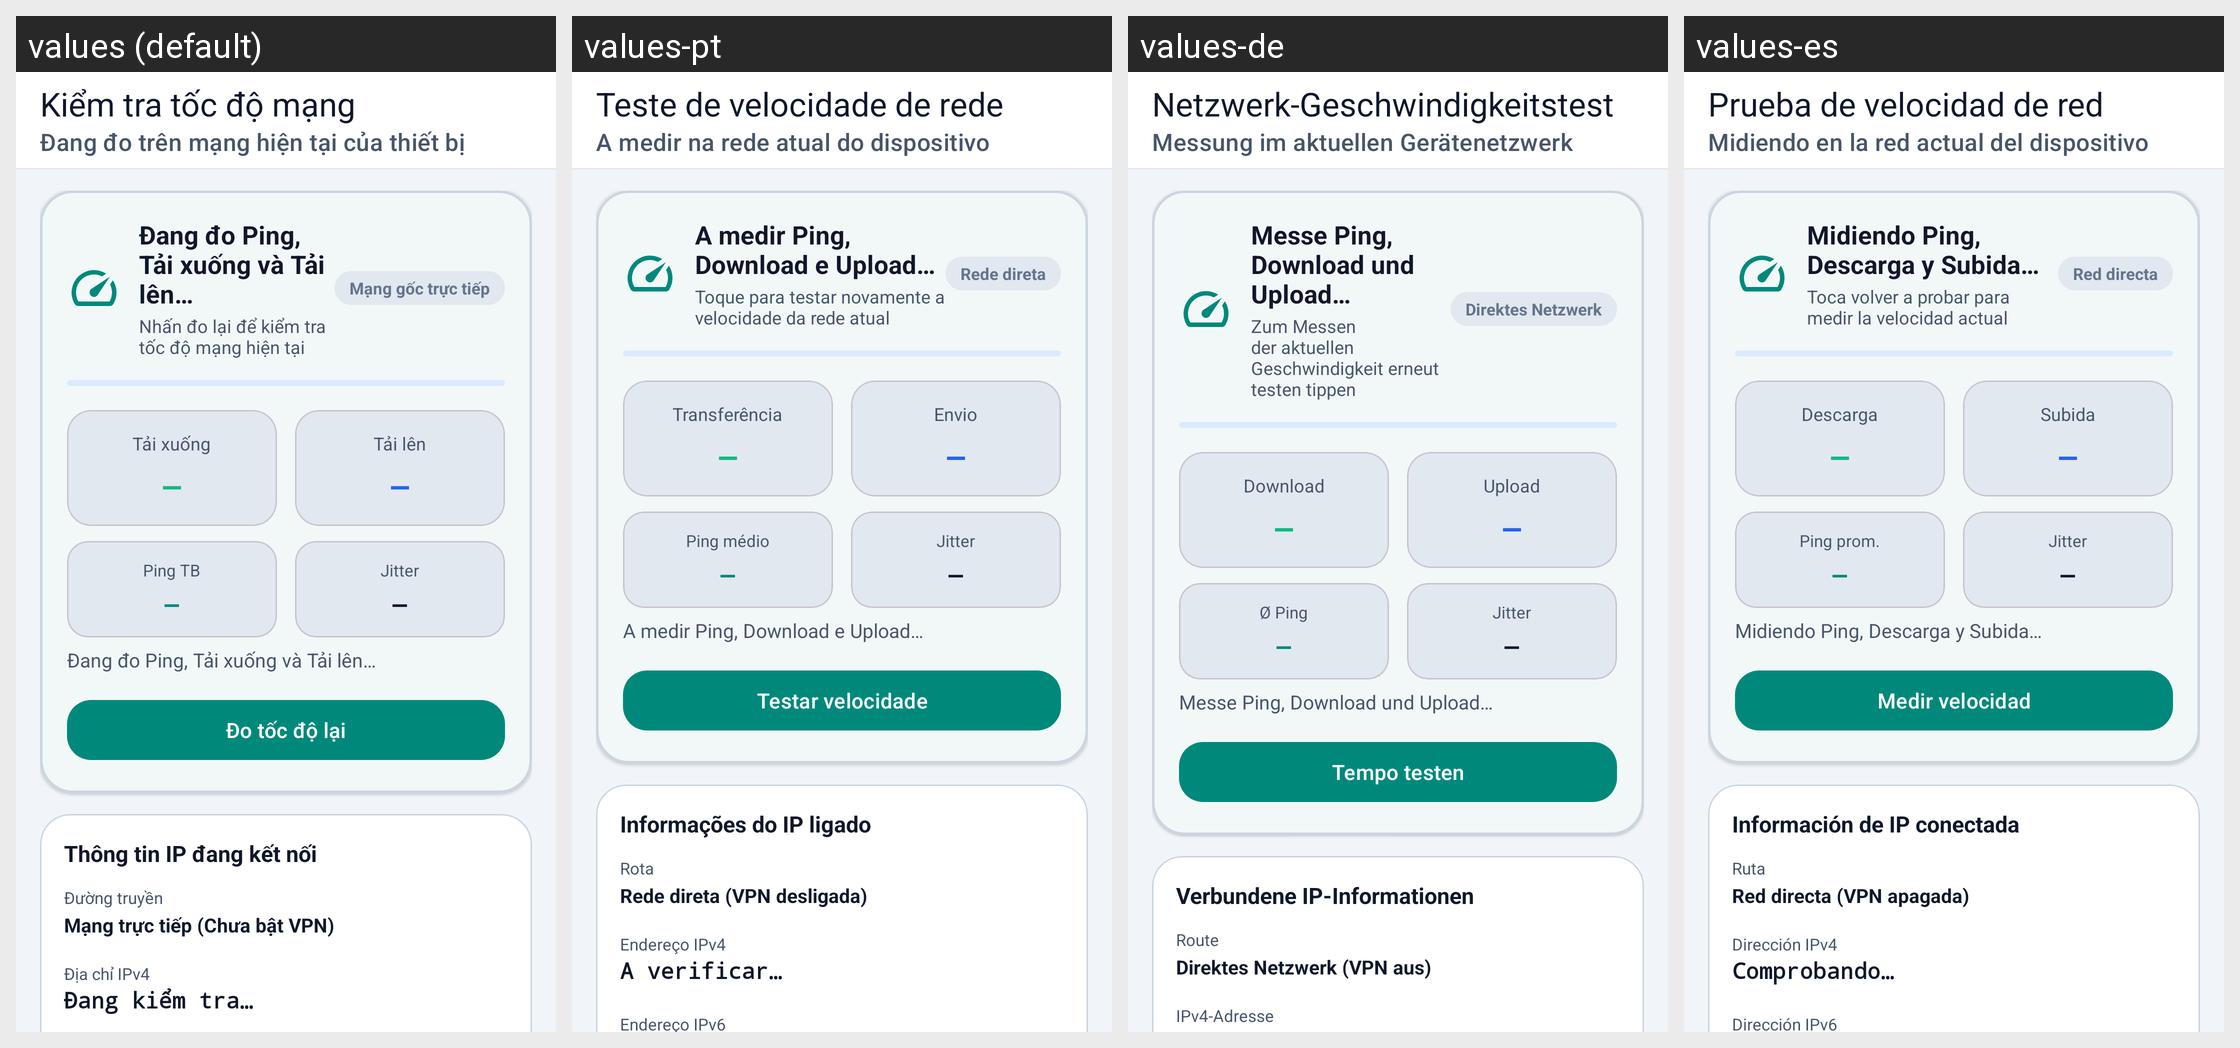

Strings drawn on this Android screen and how each of the app's shown locales translates them:
Android screen res/layout/activity_network_speed.xml rendered under 4 locales, left to right: values (default), values-pt, values-de, values-es. Device: Nexus 5 (rendered at 1080×1920; each locale shown at half size, 540×960, under a caption strip naming it); theme Theme.ProxyFlow.
Other locales in the repository, not shown: values-ar, values-en, values-hi, values-in, values-it, values-ja, values-ko, values-vi.
Strings drawn on this screen, with the default value and each locale's value (text and hints the layout hard-codes, and strings that could not be matched under every locale, appear in the picture but are not listed):

subtitle_network_speed_direct
  values: Đang đo trên mạng hiện tại của thiết bị
  values-pt: A medir na rede atual do dispositivo
  values-de: Messung im aktuellen Gerätenetzwerk
  values-es: Midiendo en la red actual del dispositivo

title_network_speed
  values: Kiểm tra tốc độ mạng
  values-pt: Teste de velocidade de rede
  values-de: Netzwerk-Geschwindigkeitstest
  values-es: Prueba de velocidad de red

label_speed_testing_now
  values: Đang đo Ping, Tải xuống và Tải lên…
  values-pt: A medir Ping, Download e Upload…
  values-de: Messe Ping, Download und Upload…
  values-es: Midiendo Ping, Descarga y Subida…

label_speed_ready
  values: Nhấn đo lại để kiểm tra tốc độ mạng hiện tại
  values-pt: Toque para testar novamente a velocidade da rede atual
  values-de: Zum Messen der aktuellen Geschwindigkeit erneut testen tippen
  values-es: Toca volver a probar para medir la velocidad actual

badge_direct_network
  values: Mạng gốc trực tiếp
  values-pt: Rede direta
  values-de: Direktes Netzwerk
  values-es: Red directa

label_speed_download
  values: Tải xuống
  values-pt: Transferência
  values-de: Download
  values-es: Descarga

label_speed_upload
  values: Tải lên
  values-pt: Envio
  values-de: Upload
  values-es: Subida

label_speed_ping
  values: Ping TB
  values-pt: Ping médio
  values-de: Ø Ping
  values-es: Ping prom.

label_speed_jitter
  values: Jitter
  values-pt: Jitter
  values-de: Jitter
  values-es: Jitter

action_run_speed_test
  values: Đo tốc độ lại
  values-pt: Testar velocidade
  values-de: Tempo testen
  values-es: Medir velocidad

section_connected_ip_info
  values: Thông tin IP đang kết nối
  values-pt: Informações do IP ligado
  values-de: Verbundene IP-Informationen
  values-es: Información de IP conectada

label_connection_route
  values: Đường truyền
  values-pt: Rota
  values-de: Route
  values-es: Ruta

label_direct_no_proxy
  values: Mạng trực tiếp (Chưa bật VPN)
  values-pt: Rede direta (VPN desligada)
  values-de: Direktes Netzwerk (VPN aus)
  values-es: Red directa (VPN apagada)

label_ipv4
  values: Địa chỉ IPv4
  values-pt: Endereço IPv4
  values-de: IPv4-Adresse
  values-es: Dirección IPv4
